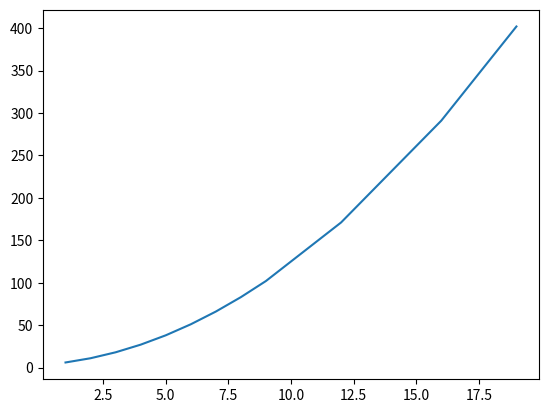

Python code for this plot: (Note: this script raises an exception after producing the figure.)
# 已知多条近似交汇于同一个点的直线，想求解出一个近似交点：寻找到一个距离所有直线距离平方和最小的点，该点即最小二乘解；
# 已知多个近似分布于同一直线上的点，想拟合出一个直线方程：设该直线方程为y=kx+b，调整参数k和b，使得所有点到该直线的距离平方之和最小
# 求导
import matplotlib.pyplot as plt
from sympy import diff, Symbol


def func(p, x):
    a, b, c = p
    return a * (x ** 2) + b * x + c


def di(p, x, ci):
    X =Symbol("x")
    return diff(func(p, X), X)


if __name__ == '__main__':
    p0 = [1, 2, 3]
    Xi = [1, 2, 3, 4, 5, 6, 7, 8, 9, 12, 16, 19]
    Yi = []
    Di = []
    for xi in Xi:
        y = func(p=p0, x=xi)
        Yi.append(y)
        # d = di(p0, xi, 1)
        # Di.append(d)
    plt.plot(Xi, Yi)
    plt.plot(Xi, Di)
    plt.show()
